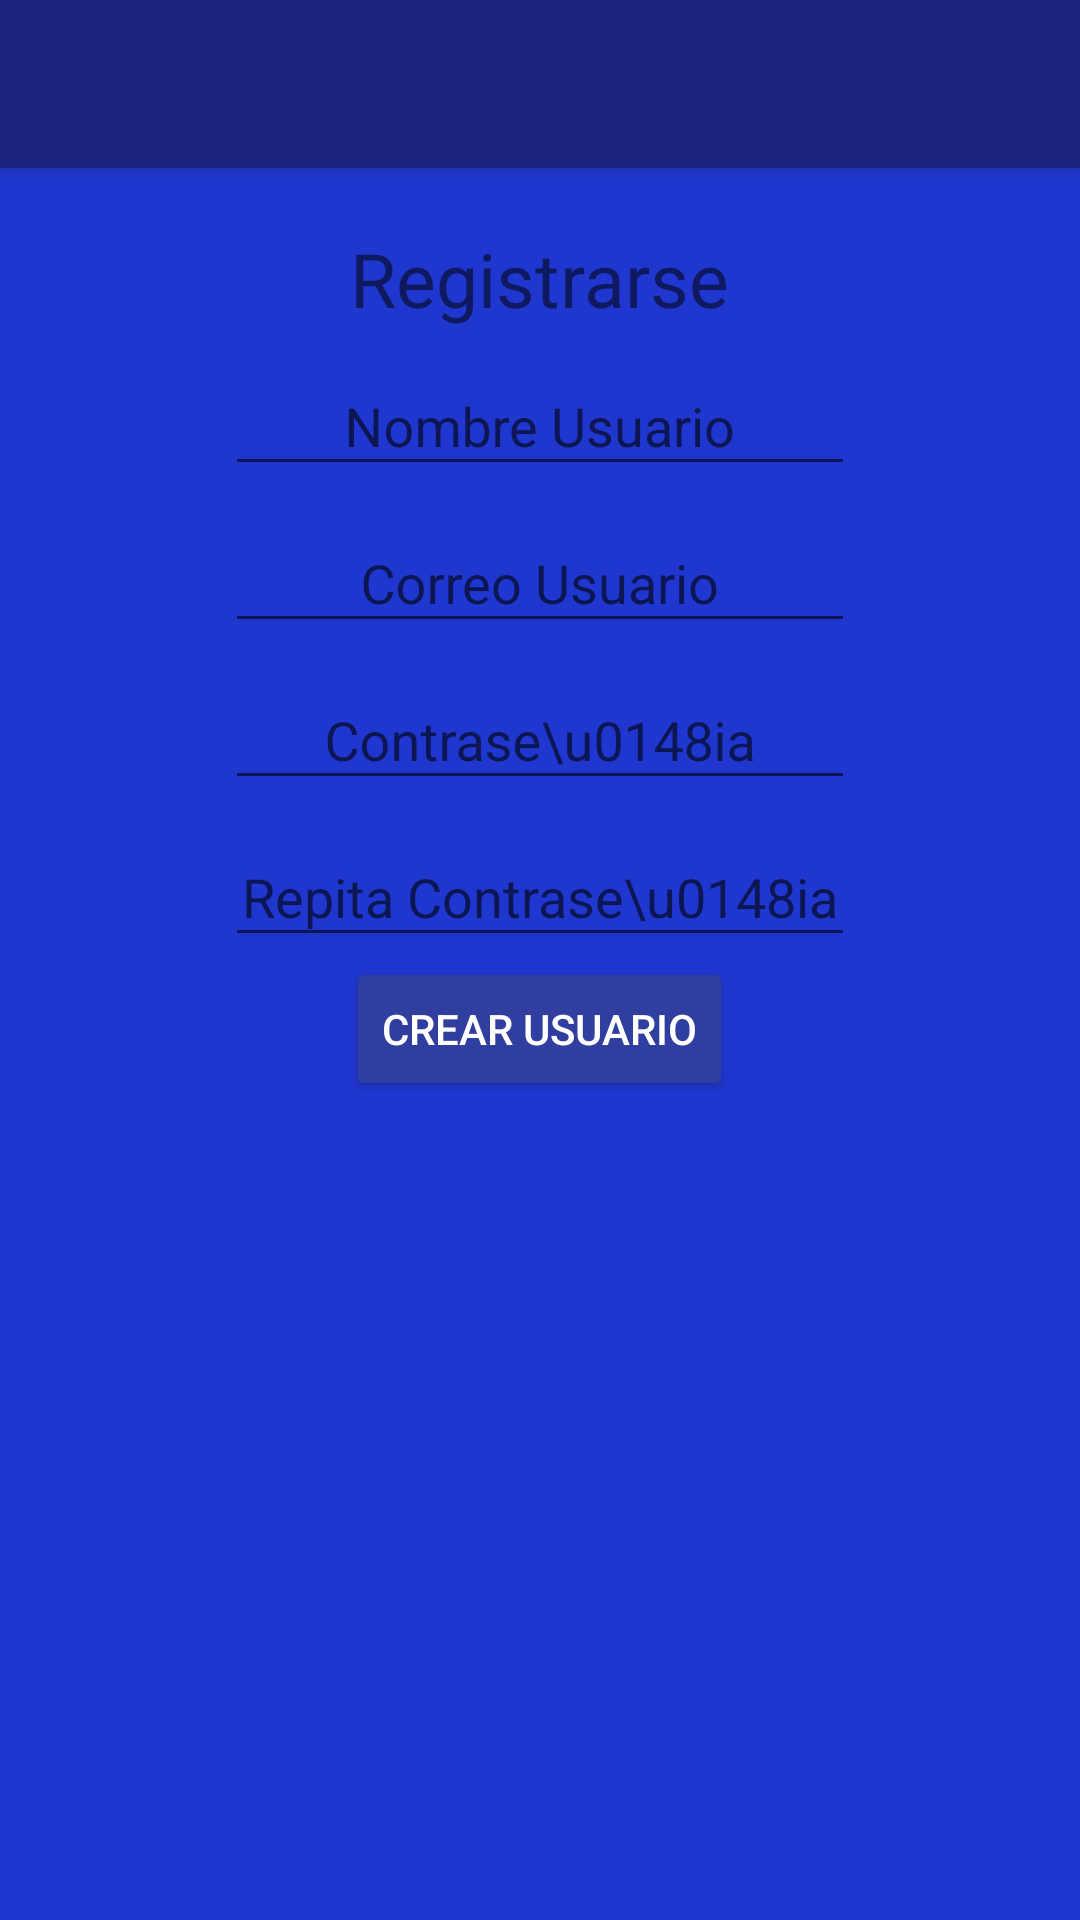

Layout XML and referenced resources for this Android screen:
<!-- AndroidManifest.xml: application theme AppTheme -->
<!-- res/layout/activity_registrarse.xml -->
<?xml version="1.0" encoding="utf-8"?>
<android.support.design.widget.CoordinatorLayout xmlns:android="http://schemas.android.com/apk/res/android"
    xmlns:app="http://schemas.android.com/apk/res-auto"
    xmlns:tools="http://schemas.android.com/tools"
    android:layout_width="match_parent"
    android:layout_height="match_parent"
    android:fitsSystemWindows="true"
    android:background="@color/colorPrimaryDarkLight"
    tools:context="com.example.steinnxlabs.cineromeo30.RegistrarseActivity">

    <include layout="@layout/action_bar_toolbar"></include>

    <ScrollView
        android:layout_width="match_parent"
        android:layout_height="match_parent"
        android:fillViewport="false"
        app:layout_behavior="@string/appbar_scrolling_view_behavior">

        <LinearLayout
            android:layout_width="match_parent"
            android:layout_height="match_parent"
            android:orientation="vertical"
            android:padding="@dimen/activity_vertical_margin">

            <TextView
                android:id="@+id/textView4"
                android:layout_width="wrap_content"
                android:layout_height="wrap_content"
                android:layout_gravity="center"
                android:layout_weight="1"
                android:paddingTop="20sp"
                android:text="Registrarse"
                android:textSize="25dp" />

            <android.support.design.widget.TextInputLayout
                android:id="@+id/usernameWrapper"
                android:layout_width="match_parent"
                android:layout_height="wrap_content">

                <EditText
                    android:id="@+id/etUsuarioRegistrarse"
                    android:layout_width="wrap_content"
                    android:layout_height="wrap_content"
                    android:layout_gravity="center"
                    android:ems="10"
                    android:hint="Nombre Usuario"
                    android:gravity="center"
                    android:inputType="textPersonName" />

            </android.support.design.widget.TextInputLayout>
            <android.support.design.widget.TextInputLayout
                android:id="@+id/usernameWrapper2"
                android:layout_width="match_parent"
                android:layout_height="wrap_content">

                <EditText
                    android:id="@+id/etCorreoRegistrarse"
                    android:layout_width="wrap_content"
                    android:layout_height="wrap_content"
                    android:layout_gravity="center"
                    android:ems="10"
                    android:hint="Correo Usuario"
                    android:gravity="center"
                    android:inputType="textPersonName" />

            </android.support.design.widget.TextInputLayout>
            <android.support.design.widget.TextInputLayout
                android:id="@+id/usernameWrapper3"
                android:layout_width="match_parent"
                android:layout_height="wrap_content">

                <EditText
                    android:id="@+id/etContra1Registrarse"
                    android:layout_width="wrap_content"
                    android:layout_height="wrap_content"
                    android:layout_gravity="center"
                    android:ems="10"
                    android:gravity="center"
                    android:hint="Contrase\u0148ia"
                    android:inputType="textPersonName" />

            </android.support.design.widget.TextInputLayout>
            <android.support.design.widget.TextInputLayout
                android:id="@+id/usernameWrapper4"
                android:layout_width="match_parent"
                android:layout_height="wrap_content">

                <EditText
                    android:id="@+id/etContra2Registrarse"
                    android:layout_width="wrap_content"
                    android:layout_height="wrap_content"
                    android:layout_gravity="center"
                    android:ems="10"
                    android:gravity="center"
                    android:hint="Repita Contrase\u0148ia"
                    android:inputType="textPersonName" />

            </android.support.design.widget.TextInputLayout>
        <RelativeLayout
            android:layout_width="match_parent"
            android:layout_height="match_parent">
            <Button
                android:id="@+id/btnRegistrarseRegistro"
                android:text="Crear Usuario"
                android:layout_width="wrap_content"
                android:layout_height="match_parent"
                android:theme="@style/RaisedButtonDark"
                android:layout_alignParentTop="true"
                android:layout_centerHorizontal="true" />
        </RelativeLayout>
        </LinearLayout>
    </ScrollView>
</android.support.design.widget.CoordinatorLayout>
<!-- res/layout/action_bar_toolbar.xml (included above) -->
<?xml version="1.0" encoding="utf-8"?>
<android.support.design.widget.AppBarLayout
    xmlns:android="http://schemas.android.com/apk/res/android"
    xmlns:app="http://schemas.android.com/apk/res-auto"
    android:layout_width="match_parent"
    android:layout_height="wrap_content"
    android:theme="@style/AppTheme.AppBarOverlay">
    <android.support.v7.widget.Toolbar
        android:id="@+id/toolbar"
        android:layout_width="match_parent"
        android:layout_height="?attr/actionBarSize"
        android:background="?attr/colorPrimary"
        app:popupTheme="@style/AppTheme.PopupOverlay"
        >

    </android.support.v7.widget.Toolbar>

</android.support.design.widget.AppBarLayout>
<!-- resources referenced by this layout -->
<resources>
  <color name="colorPrimaryDarkLight">#1f37cf</color>
  <style name="AppTheme.AppBarOverlay" parent="ThemeOverlay.AppCompat.Dark.ActionBar" />
  <style name="AppTheme.PopupOverlay" parent="ThemeOverlay.AppCompat.Light" />
  <style name="RaisedButtonDark" parent="Theme.AppCompat.Light">
          <item name="colorButtonNormal">@color/colorPrimaryDark</item>
          <item name="colorControlHighlight">@color/colorPrimary</item>
          <item name="android:textColor">@android:color/white</item>
      </style>
  <style name="AppTheme" parent="Theme.AppCompat.Light.NoActionBar">
          
          <item name="colorPrimary">#1a237e</item>
          <item name="colorPrimaryDark">@color/colorPrimaryDark</item>
          <item name="colorAccent">@color/colorAccent</item>
      </style>
  <color name="colorPrimaryDark">#303F9F</color>
  <color name="colorPrimary">#0990ff</color>
  <color name="colorAccent">#AD1457</color>
</resources>
